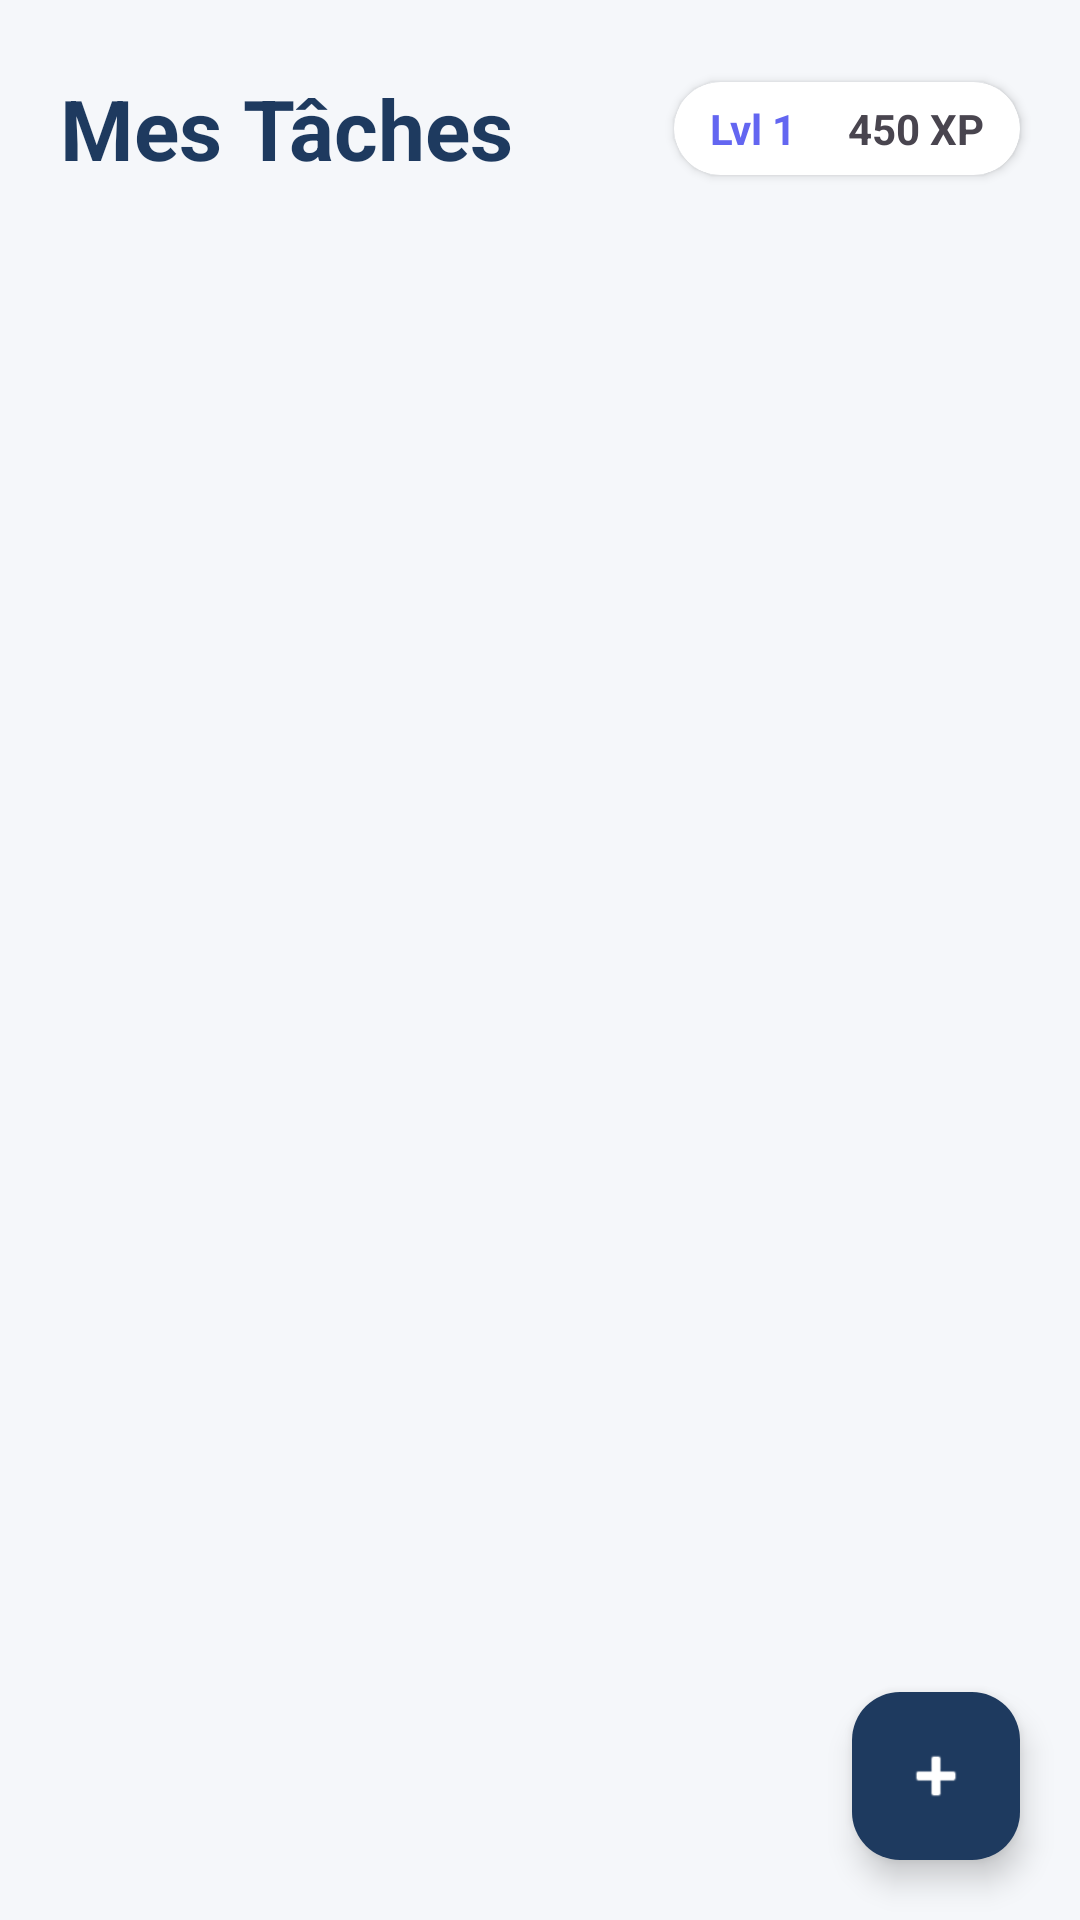

Reconstruct the res/layout file that produces this screen, plus the resources it refers to.
<!-- AndroidManifest.xml: application theme Theme.TimeMaster -->
<!-- res/layout/fragment_taches.xml -->
<?xml version="1.0" encoding="utf-8"?>
<androidx.constraintlayout.widget.ConstraintLayout xmlns:android="http://schemas.android.com/apk/res/android"
    xmlns:app="http://schemas.android.com/apk/res-auto"
    xmlns:tools="http://schemas.android.com/tools"
    android:layout_width="match_parent"
    android:layout_height="match_parent"
    android:background="#F5F7FA"
    tools:context=".ui.fragments.TachesFragment">

    <TextView
        android:id="@+id/tv_title"
        android:layout_width="wrap_content"
        android:layout_height="wrap_content"
        android:layout_marginStart="20dp"
        android:layout_marginTop="24dp"
        android:text="Mes Tâches"
        android:textColor="#1E3A5F"
        android:textSize="28sp"
        android:textStyle="bold"
        app:layout_constraintStart_toStartOf="parent"
        app:layout_constraintTop_toTopOf="parent" />

    <androidx.cardview.widget.CardView
        android:id="@+id/cv_user_stats"
        android:layout_width="wrap_content"
        android:layout_height="wrap_content"
        android:layout_marginEnd="20dp"
        app:cardCornerRadius="16dp"
        app:cardElevation="2dp"
        app:layout_constraintBottom_toBottomOf="@id/tv_title"
        app:layout_constraintEnd_toEndOf="parent"
        app:layout_constraintTop_toTopOf="@id/tv_title">

        <LinearLayout
            android:layout_width="wrap_content"
            android:layout_height="wrap_content"
            android:gravity="center_vertical"
            android:orientation="horizontal"
            android:paddingHorizontal="12dp"
            android:paddingVertical="6dp">

            <TextView
                android:id="@+id/tv_user_level"
                android:layout_width="wrap_content"
                android:layout_height="wrap_content"
                android:text="Lvl 1"
                android:textColor="@color/primary"
                android:textStyle="bold" />

            <View
                android:layout_width="1dp"
                android:layout_height="16dp"
                android:layout_marginHorizontal="8dp"
                android:background="@color/gray_light" />

            <TextView
                android:id="@+id/tv_user_xp"
                android:layout_width="wrap_content"
                android:layout_height="wrap_content"
                android:text="450 XP"
                android:textColor="@color/secondary"
                android:textStyle="bold" />
        </LinearLayout>
    </androidx.cardview.widget.CardView>

    <androidx.recyclerview.widget.RecyclerView
        android:id="@+id/rv_taches"
        android:layout_width="0dp"
        android:layout_height="0dp"
        android:layout_marginTop="16dp"
        android:clipToPadding="false"
        android:paddingBottom="80dp"
        app:layout_constraintBottom_toBottomOf="parent"
        app:layout_constraintEnd_toEndOf="parent"
        app:layout_constraintStart_toStartOf="parent"
        app:layout_constraintTop_toBottomOf="@id/tv_title"
        tools:listitem="@layout/item_tache" />

    <com.google.android.material.floatingactionbutton.FloatingActionButton
        android:id="@+id/fab_ajouter"
        android:layout_width="wrap_content"
        android:layout_height="wrap_content"
        android:layout_marginEnd="20dp"
        android:layout_marginBottom="20dp"
        android:contentDescription="Ajouter une tâche"
        android:src="@android:drawable/ic_input_add"
        app:backgroundTint="#1E3A5F"
        app:layout_constraintBottom_toBottomOf="parent"
        app:layout_constraintEnd_toEndOf="parent"
        app:tint="@color/white" />

    
    <com.airbnb.lottie.LottieAnimationView
        android:id="@+id/animation_confetti"
        android:layout_width="match_parent"
        android:layout_height="match_parent"
        android:visibility="gone"
        app:lottie_autoPlay="false"
        app:lottie_loop="false"
        app:layout_constraintTop_toTopOf="parent"
        app:layout_constraintBottom_toBottomOf="parent"
        app:layout_constraintStart_toStartOf="parent"
        app:layout_constraintEnd_toEndOf="parent" />

</androidx.constraintlayout.widget.ConstraintLayout>
<!-- res/layout/item_tache.xml (included above) -->
<?xml version="1.0" encoding="utf-8"?>
<com.google.android.material.card.MaterialCardView xmlns:android="http://schemas.android.com/apk/res/android"
    xmlns:app="http://schemas.android.com/apk/res-auto"
    xmlns:tools="http://schemas.android.com/tools"
    android:layout_width="match_parent"
    android:layout_height="wrap_content"
    android:layout_marginHorizontal="16dp"
    android:layout_marginVertical="8dp"
    app:cardCornerRadius="16dp"
    app:cardElevation="4dp"
    app:strokeWidth="0dp">

    <androidx.constraintlayout.widget.ConstraintLayout
        android:layout_width="match_parent"
        android:layout_height="wrap_content"
        android:padding="16dp">

        <View
            android:id="@+id/view_priority"
            android:layout_width="4dp"
            android:layout_height="0dp"
            android:background="#FF5252"
            app:layout_constraintBottom_toBottomOf="parent"
            app:layout_constraintStart_toStartOf="parent"
            app:layout_constraintTop_toTopOf="parent" />

        <TextView
            android:id="@+id/tv_titre"
            android:layout_width="0dp"
            android:layout_height="wrap_content"
            android:layout_marginStart="12dp"
            android:text="Titre de la tâche"
            android:textColor="#1E3A5F"
            android:textSize="18sp"
            android:textStyle="bold"
            app:layout_constraintEnd_toStartOf="@id/btn_play_pause"
            app:layout_constraintStart_toEndOf="@id/view_priority"
            app:layout_constraintTop_toTopOf="parent" />

        <TextView
            android:id="@+id/tv_desc"
            android:layout_width="0dp"
            android:layout_height="wrap_content"
            android:layout_marginTop="4dp"
            android:ellipsize="end"
            android:maxLines="1"
            android:text="Description courte"
            android:textColor="#757575"
            app:layout_constraintEnd_toEndOf="@id/tv_titre"
            app:layout_constraintStart_toStartOf="@id/tv_titre"
            app:layout_constraintTop_toBottomOf="@id/tv_titre" />

        <TextView
            android:id="@+id/tv_score"
            android:layout_width="wrap_content"
            android:layout_height="wrap_content"
            android:layout_marginTop="12dp"
            android:text="Score: 85"
            android:textSize="10sp"
            android:textColor="#FFAB40"
            android:textStyle="bold"
            app:layout_constraintStart_toStartOf="@id/tv_titre"
            app:layout_constraintTop_toBottomOf="@id/tv_desc" />

        <TextView
            android:id="@+id/tv_echeance"
            android:layout_width="wrap_content"
            android:layout_height="wrap_content"
            android:layout_marginTop="4dp"
            android:text="📅 12 Oct, 14:00"
            android:textSize="12sp"
            app:layout_constraintStart_toStartOf="@id/tv_titre"
            app:layout_constraintTop_toBottomOf="@id/tv_score" />

        <TextView
            android:id="@+id/tv_chrono"
            android:layout_width="wrap_content"
            android:layout_height="wrap_content"
            android:text="⏱️ 00:00:00"
            android:textColor="#1E3A5F"
            android:textSize="12sp"
            android:textStyle="bold"
            app:layout_constraintBottom_toBottomOf="@id/tv_echeance"
            app:layout_constraintEnd_toEndOf="parent"
            app:layout_constraintTop_toTopOf="@id/tv_echeance" />

        <ImageButton
            android:id="@+id/btn_play_pause"
            android:layout_width="40dp"
            android:layout_height="40dp"
            android:background="?attr/selectableItemBackgroundBorderless"
            android:src="@android:drawable/ic_media_play"
            app:layout_constraintBottom_toBottomOf="@id/tv_titre"
            app:layout_constraintEnd_toEndOf="parent"
            app:layout_constraintTop_toTopOf="@id/tv_titre"
            app:tint="#1E3A5F" />

        <CheckBox
            android:id="@+id/cb_done"
            android:layout_width="wrap_content"
            android:layout_height="wrap_content"
            android:buttonTint="#1E3A5F"
            app:layout_constraintBottom_toBottomOf="parent"
            app:layout_constraintEnd_toEndOf="parent"
            app:layout_constraintTop_toBottomOf="@id/tv_chrono" />

    </androidx.constraintlayout.widget.ConstraintLayout>
</com.google.android.material.card.MaterialCardView>
<!-- resources referenced by this layout -->
<resources>
  <color name="primary">#6366F1</color>
  <color name="white">#FFFFFFFF</color>
  <style name="Theme.TimeMaster" parent="Theme.Material3.DayNight.NoActionBar">
          
          <item name="colorPrimary">#6366F1</item>
          <item name="colorOnPrimary">#FFFFFF</item>
          <item name="colorPrimaryContainer">#6366F1</item>
          <item name="colorOnPrimaryContainer">#FFFFFF</item>
  
          
          <item name="colorSecondary">#8B5CF6</item>
          <item name="colorOnSecondary">#FFFFFF</item>
          <item name="colorTertiary">#D946EF</item>
          <item name="colorOnTertiary">#FFFFFF</item>
  
  
          
          <item name="android:windowBackground">#F8FAFC</item>
          <item name="colorSurface">#FFFFFF</item>
          <item name="colorOnSurface">#0F172A</item>
          <item name="colorSurfaceVariant">#F1F5F9</item>
          <item name="colorOnSurfaceVariant">#64748B</item>
          <item name="colorOutline">#E2E8F0</item>
  
          
          <item name="colorError">#EF4444</item>
          <item name="colorOnError">#FFFFFF</item>
          <item name="colorSuccess">#22C55E</item>
          <item name="colorOnSuccess">#FFFFFF</item>
          <item name="colorWarning">#F59E0B</item>
          <item name="colorOnWarning">#FFFFFF</item>
      </style>
</resources>
